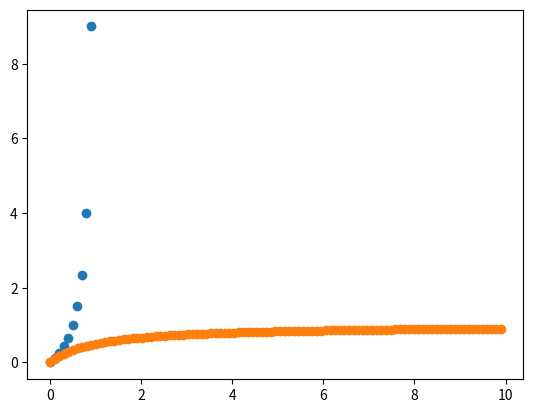

Reproduce this figure in Python.
import numpy as np
import matplotlib.pyplot as plt


def prob_2_odds(p):
    return p/(1.0-p)


def odds_2_prob(o):
    return o/(o+1.0)


if __name__ == "__main__":
    prob = np.linspace(0.0, 1.0, 11)[:-1]
    odds = prob_2_odds(prob)
    print(odds)

    plt.scatter(prob, odds)
    plt.show()

    odds = np.linspace(0.0, 10.0, 100)[:-1]
    probs = odds_2_prob(odds)

    plt.scatter(odds, probs)
    plt.show()
